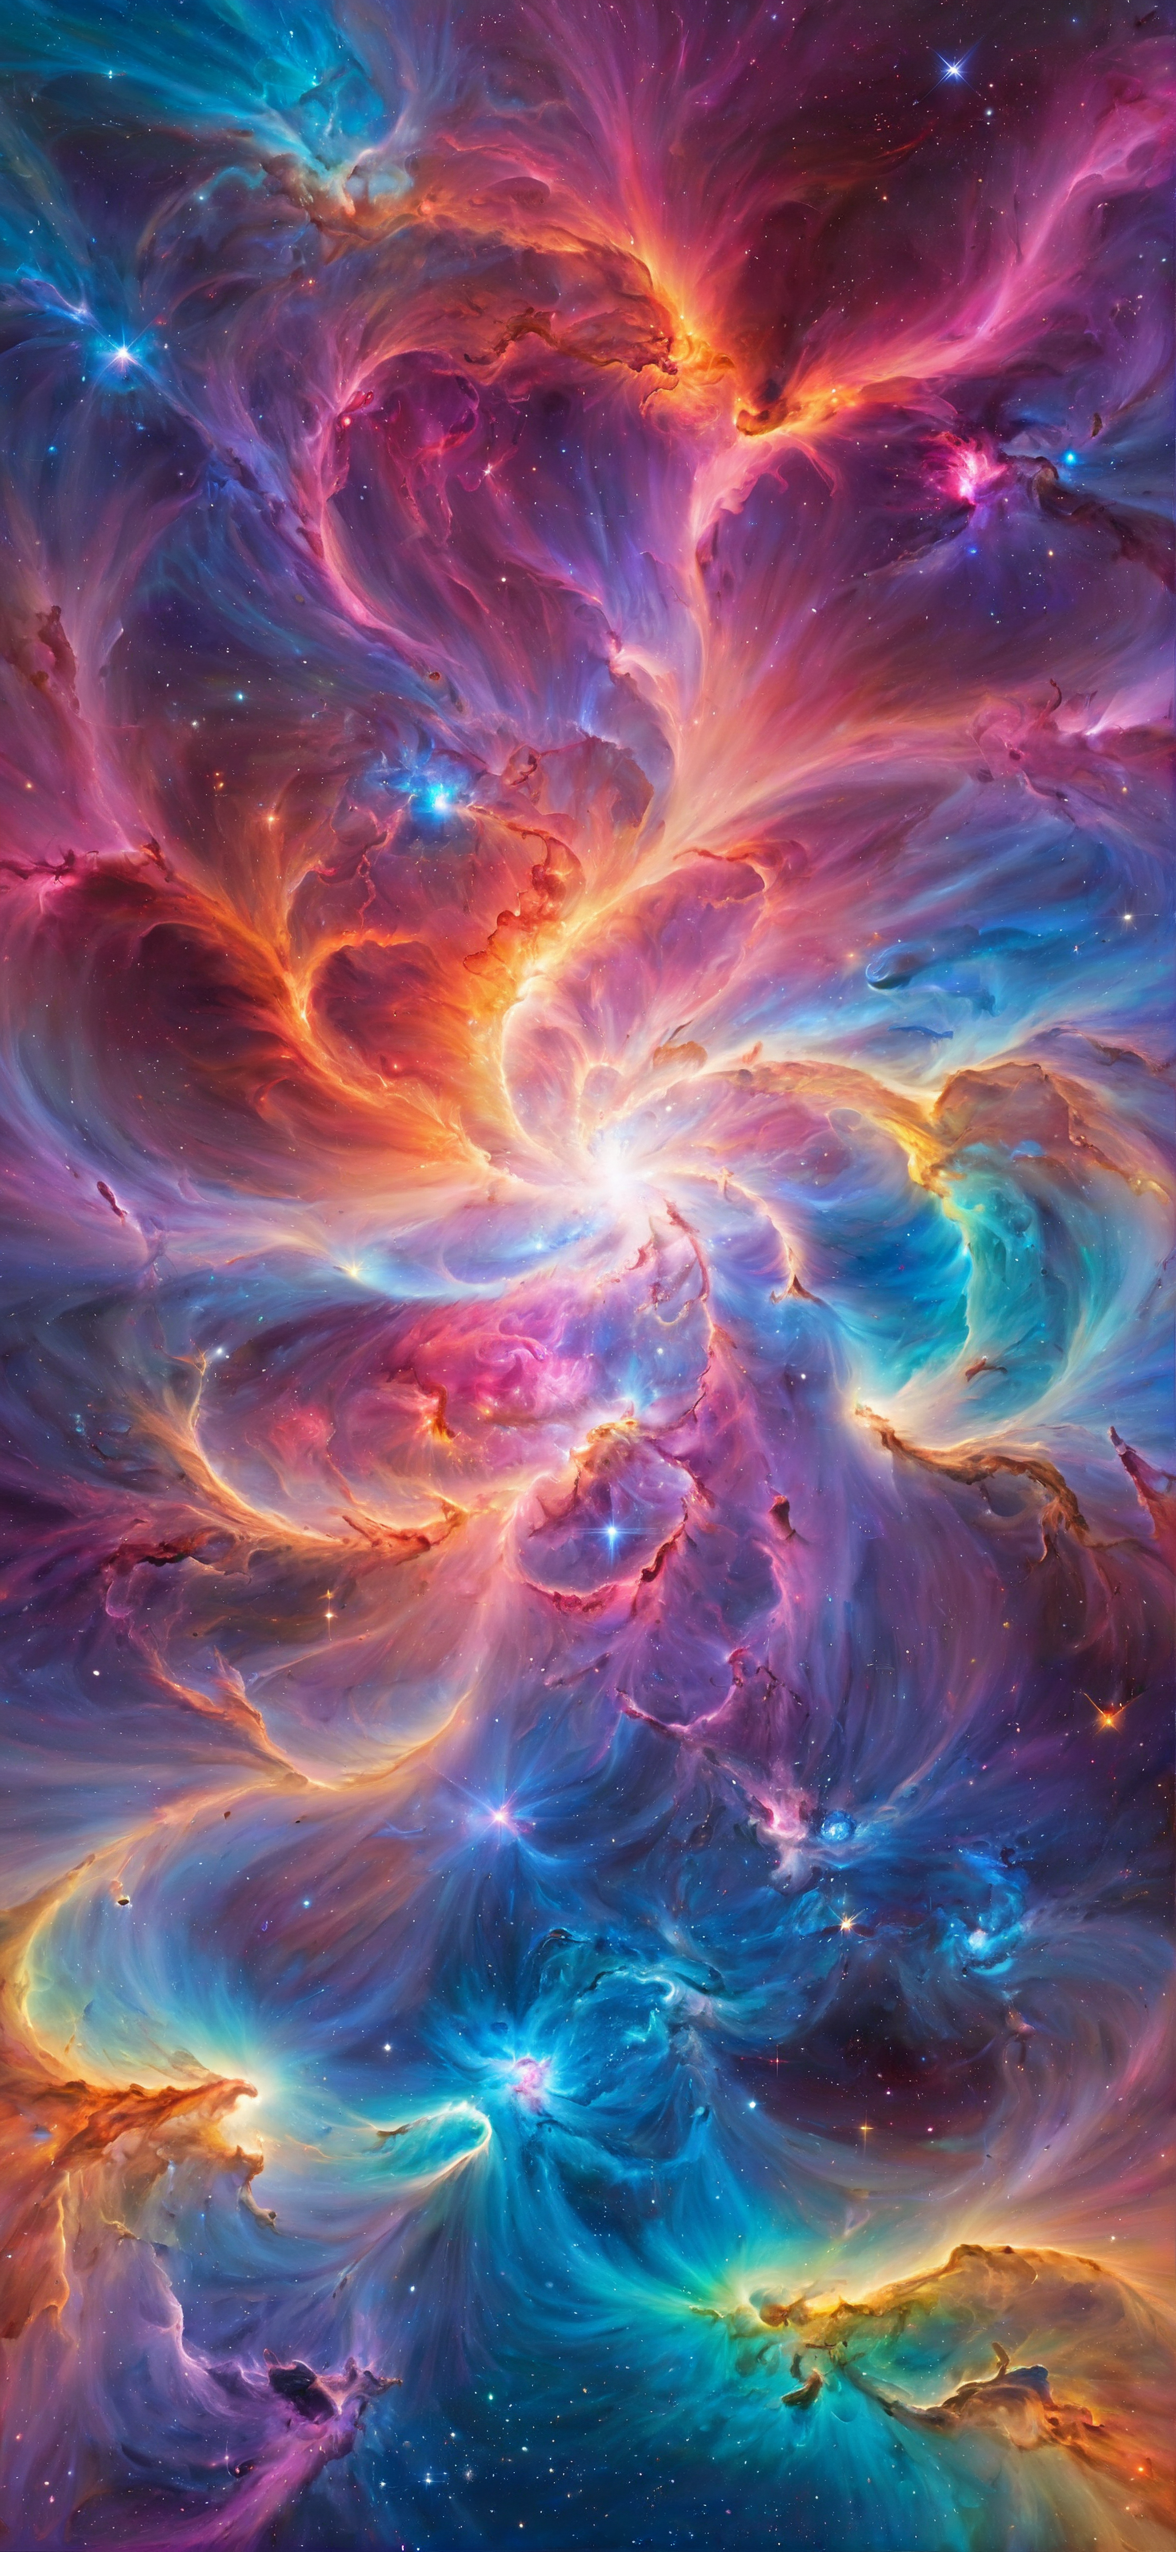
Generation parameters embedded in this image by AUTOMATIC1111 Stable Diffusion web UI or a fork of it (Forge, ...) (PNG 'parameters' text chunk):
Real estate photography style small centered composition, product shot, plain background, wallpaper art, in the center is an image of a very coherent, "The Nebula of Chaos", Bathed in shadows, colorful and energetic, fantastical, vibrant, common, amateurish, great light, polished, confident, fantastic aesthetic, perfect background, deep aesthetic, cinematic light . Professional, inviting, well-lit, high-resolution, property-focused, commercial, highly detailed
Negative prompt: dark, blurry, unappealing, noisy, unprofessional, cluttered background, dark, moody, night, monochromatic, washed out, brightly lit, 
Steps: 30, Sampler: DPM++ 3M SDE, Schedule type: Karras, CFG scale: 5, Seed: 215206512, Size: 1179x2556, Model hash: 6df3e10bbc, Model: ClarityXL-v2.3.3.fp16, Hypertile U-Net: True, Hypertile VAE: True, Style Selector Enabled: True, Style Selector Randomize: True, Style Selector Style: Real Estate, Version: v1.9.4